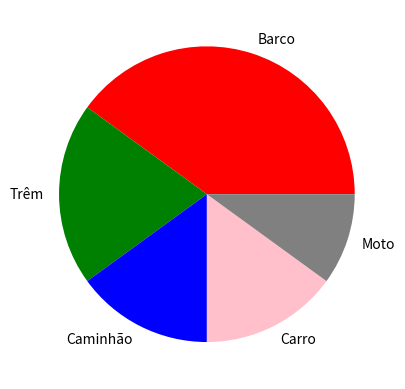

Recreate this plot in Python.
import matplotlib.pyplot as plt

itens = ['Barco', 'Trêm', 'Caminhão', 'Carro', 'Moto']
porcentagens = [40, 20, 15, 15, 10]

colors = ['red', 'green', 'blue', 'pink', 'gray']

figura, eixo = plt.subplots()

eixo.pie(porcentagens, labels=itens, colors=colors)

plt.show()